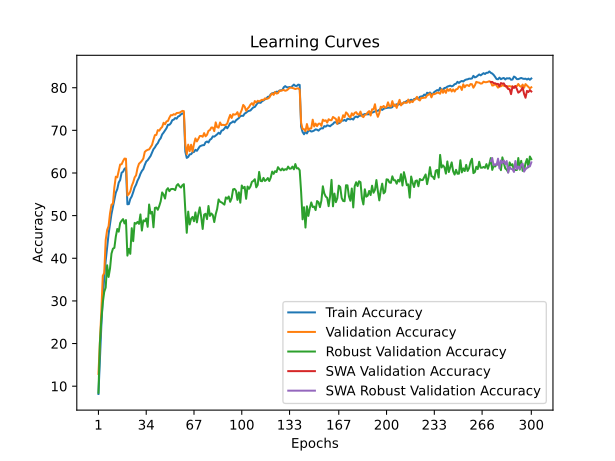

The file beside this chart, header and first rows:
time; train_accuracy; train_loss; valid_accuracy; valid_loss; valid_accuracy_robust; valid_accuracy_swa; valid_accuracy_robust_swa
30,9121; 8,1693; 4,1631; 12,8800; 3,8865; 8,4552; 12,8800; 8,4552
62,9720; 16,1286; 3,7693; 20,2500; 3,6599; 20,1310; 20,2500; 20,1310
96,0432; 24,1199; 3,4486; 27,6200; 3,5061; 25,6483; 27,6200; 25,6483
126,9900; 30,4989; 3,2071; 35,8800; 3,0057; 29,5793; 35,8800; 29,5793
159,1905; 35,4337; 3,0159; 36,5500; 3,0902; 32,1172; 36,5500; 32,1172
191,5621; 39,3483; 2,8751; 44,2600; 2,7986; 33,1310; 44,2600; 33,1310
223,1220; 42,3868; 2,7687; 46,6200; 2,6729; 38,3655; 46,6200; 38,3655
256,4839; 45,6713; 2,6633; 47,5300; 2,6455; 35,6207; 47,5300; 35,6207
287,5817; 47,9497; 2,5817; 50,5500; 2,4501; 37,6207; 50,5500; 37,6207
320,4437; 50,3721; 2,4906; 52,5600; 2,4501; 41,0828; 52,5600; 41,0828
352,7347; 52,0083; 2,4411; 52,8000; 2,4699; 42,2483; 52,8000; 42,2483
383,4288; 53,7186; 2,3815; 56,6300; 2,3318; 42,4483; 56,6300; 42,4483
415,6972; 55,3789; 2,3217; 59,1300; 2,2215; 45,0897; 59,1300; 45,0897
447,9996; 56,1970; 2,2852; 58,9800; 2,2212; 46,8621; 58,9800; 46,8621
479,7271; 57,7552; 2,2326; 60,4200; 2,1521; 46,2345; 60,4200; 46,2345
512,7815; 58,3553; 2,2067; 61,9900; 2,1115; 48,2690; 61,9900; 48,2690
545,5755; 60,0636; 2,1565; 62,0500; 2,1105; 48,7931; 62,0500; 48,7931
577,2299; 60,3036; 2,1443; 62,8000; 2,0935; 49,1793; 62,8000; 49,1793
610,5441; 60,9818; 2,1294; 63,3800; 2,0656; 48,1655; 63,3800; 48,1655
641,7074; 61,2138; 2,1148; 63,3400; 2,0521; 48,9586; 63,3400; 48,9586
674,8287; 52,6644; 2,4085; 54,7200; 2,4398; 40,6207; 54,7200; 40,6207
709,0045; 52,7004; 2,4050; 55,0600; 2,3511; 42,2138; 55,0600; 42,2138
740,5067; 53,9166; 2,3687; 55,6500; 2,3626; 41,0414; 55,6500; 41,0414
773,6084; 54,5147; 2,3358; 56,9700; 2,2766; 47,0552; 56,9700; 47,0552
807,0438; 55,4949; 2,3109; 57,8000; 2,2978; 44,0138; 57,8000; 44,0138
838,9402; 56,5971; 2,2688; 58,9600; 2,2441; 48,2897; 58,9600; 48,2897
872,2685; 57,2632; 2,2453; 59,4600; 2,1960; 48,1103; 59,4600; 48,1103
903,8109; 58,2173; 2,2092; 61,1600; 2,1476; 48,5310; 61,1600; 48,5310
935,9791; 58,8794; 2,1881; 62,1700; 2,1515; 48,0690; 62,1700; 48,0690
969,3629; 59,8076; 2,1545; 62,4900; 2,1231; 50,2828; 62,4900; 50,2828
1000,7100; 60,4737; 2,1323; 62,8700; 2,0830; 46,4966; 62,8700; 46,4966
1034,0816; 60,9097; 2,1196; 63,3900; 2,0562; 48,8828; 63,3900; 48,8828
1066,2458; 61,8839; 2,0879; 64,9400; 2,0558; 48,6690; 64,9400; 48,6690
1097,1713; 62,6940; 2,0616; 65,2500; 2,0709; 49,3241; 65,2500; 49,3241
1130,5585; 63,0021; 2,0485; 65,4300; 2,0442; 47,3724; 65,4300; 47,3724
1161,9451; 63,5042; 2,0252; 65,5200; 1,9969; 52,6069; 65,5200; 52,6069
1194,2072; 63,9862; 2,0087; 66,0700; 1,9745; 50,4828; 66,0700; 50,4828
1226,4889; 64,8164; 1,9823; 66,5900; 1,9566; 50,9034; 66,5900; 50,9034
1257,9527; 65,5705; 1,9569; 67,8200; 1,9176; 47,2690; 67,8200; 47,2690
1290,4737; 66,0026; 1,9425; 68,8800; 1,9202; 51,8138; 68,8800; 51,8138
1322,9228; 66,5947; 1,9219; 68,9300; 1,9016; 51,9034; 68,9300; 51,9034
1354,2143; 66,9907; 1,9081; 70,0500; 1,8842; 51,3655; 70,0500; 51,3655
1387,8459; 67,7328; 1,8882; 69,9200; 1,8825; 52,2552; 69,9200; 52,2552
1420,0559; 68,1549; 1,8644; 70,4500; 1,8608; 53,3586; 70,4500; 53,3586
1451,9281; 69,0450; 1,8354; 70,7900; 1,8379; 55,4414; 70,7900; 55,4414
1485,8036; 69,4771; 1,8257; 71,7800; 1,7862; 54,9172; 71,7800; 54,9172
1517,1041; 69,9832; 1,8092; 71,4300; 1,8181; 54,0000; 71,4300; 54,0000
1549,7804; 70,4973; 1,7928; 72,1000; 1,7877; 56,0138; 72,1000; 56,0138
1582,0107; 71,2994; 1,7694; 72,1900; 1,7905; 56,4345; 72,1900; 56,4345
1613,1799; 71,2934; 1,7605; 72,9700; 1,7657; 55,7310; 72,9700; 55,7310
1645,6810; 71,6655; 1,7504; 73,5600; 1,7567; 56,2069; 73,5600; 56,2069
1678,1123; 72,3836; 1,7297; 73,5400; 1,7482; 56,2690; 73,5400; 56,2690
1709,5192; 72,5076; 1,7246; 73,7900; 1,7369; 56,2138; 73,7900; 56,2138
1743,5970; 72,8857; 1,7123; 73,6800; 1,7526; 55,9793; 73,6800; 55,9793
1775,7679; 72,7396; 1,7094; 74,0600; 1,7257; 57,0552; 74,0600; 57,0552
1807,5002; 73,2317; 1,7004; 74,0900; 1,7211; 57,3931; 74,0900; 57,3931
1840,6108; 73,3857; 1,6942; 74,1300; 1,7176; 56,8621; 74,1300; 56,8621
1872,0001; 73,7618; 1,6858; 74,3500; 1,7202; 56,5862; 74,3500; 56,5862
1904,9932; 73,9358; 1,6802; 74,5700; 1,7137; 57,1310; 74,5700; 57,1310
1937,1704; 74,0839; 1,6749; 74,5000; 1,7157; 57,3793; 74,5000; 57,3793
... 240 more rows
